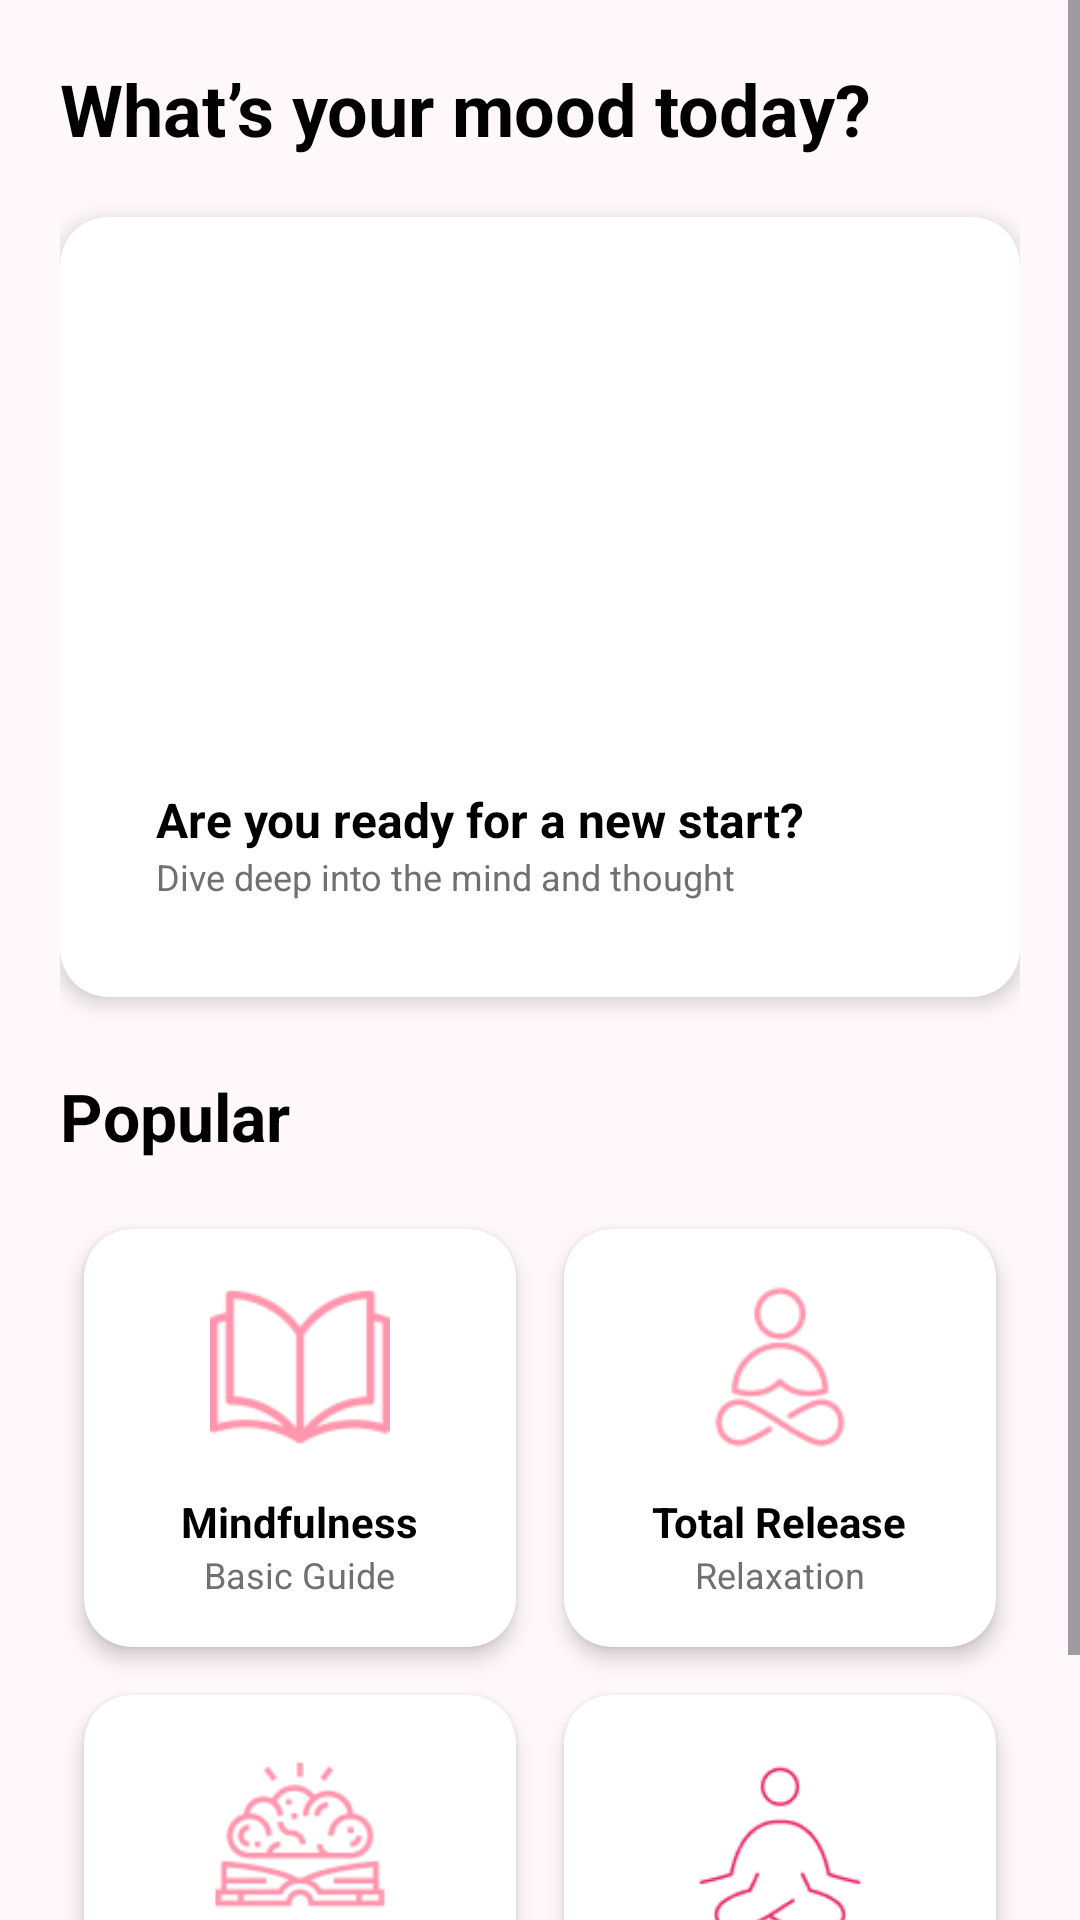

Android layout source for this screen:
<!-- AndroidManifest.xml: application theme Theme.TotalRelease -->
<!-- res/layout/activity_beranda.xml -->
<?xml version="1.0" encoding="utf-8"?>
<ScrollView xmlns:android="http://schemas.android.com/apk/res/android"
    xmlns:app="http://schemas.android.com/apk/res-auto"
    android:id="@+id/main"
    android:layout_width="match_parent"
    android:layout_height="match_parent"
    android:background="#FFF8FB"
    android:fillViewport="true">

    <LinearLayout
        android:layout_width="match_parent"
        android:layout_height="wrap_content"
        android:orientation="vertical"
        android:padding="20dp">

        <TextView
            android:layout_width="wrap_content"
            android:layout_height="wrap_content"
            android:text="What’s your mood today?"
            android:textColor="#000000"
            android:textSize="24sp"
            android:textStyle="bold"
            android:layout_marginBottom="20dp"/>

        <androidx.cardview.widget.CardView
            android:layout_width="match_parent"
            android:layout_height="260dp"
            app:cardCornerRadius="16dp"
            app:cardElevation="4dp">

            <FrameLayout
                android:layout_width="match_parent"
                android:layout_height="match_parent">

                <ImageView
                    android:layout_width="match_parent"
                    android:layout_height="match_parent"
                    android:scaleType="centerCrop"
                    android:src="@drawable/beranda" />

                <LinearLayout
                    android:layout_width="match_parent"
                    android:layout_height="wrap_content"
                    android:layout_gravity="bottom"
                    android:background="@drawable/beranda_white"
                    android:orientation="vertical"
                    android:padding="12dp"
                    android:layout_margin="20dp">

                    <TextView
                        android:layout_width="wrap_content"
                        android:layout_height="wrap_content"
                        android:text="Are you ready for a new start?"
                        android:textColor="#000000"
                        android:textSize="16sp"
                        android:textStyle="bold" />

                    <TextView
                        android:layout_width="wrap_content"
                        android:layout_height="wrap_content"
                        android:text="Dive deep into the mind and thought"
                        android:textColor="#707070"
                        android:textSize="12sp" />
                </LinearLayout>
            </FrameLayout>
        </androidx.cardview.widget.CardView>

        <TextView
            android:layout_width="wrap_content"
            android:layout_height="wrap_content"
            android:layout_marginTop="25dp"
            android:text="Popular"
            android:textSize="22sp"
            android:textStyle="bold"
            android:textColor="#000000"
            android:layout_marginBottom="15dp"/>

        <GridLayout
            android:layout_width="match_parent"
            android:layout_height="wrap_content"
            android:columnCount="2"
            android:rowCount="2"
            android:alignmentMode="alignMargins"
            android:columnOrderPreserved="false">

            <androidx.cardview.widget.CardView
                android:id="@+id/btnMindfulness"
                android:layout_width="0dp"
                android:layout_height="wrap_content"
                android:layout_columnWeight="1"
                android:layout_margin="8dp"
                app:cardCornerRadius="16dp"
                app:cardElevation="4dp">

                <LinearLayout
                    android:layout_width="match_parent"
                    android:layout_height="wrap_content"
                    android:orientation="vertical"
                    android:padding="16dp"
                    android:gravity="center">

                    <ImageView
                        android:layout_width="60dp"
                        android:layout_height="60dp"
                        android:src="@drawable/book"/>

                    <TextView
                        android:layout_width="wrap_content"
                        android:layout_height="wrap_content"
                        android:layout_marginTop="12dp"
                        android:textStyle="bold"
                        android:text="Mindfulness"
                        android:textColor="#000000"/>

                    <TextView
                        android:layout_width="wrap_content"
                        android:layout_height="wrap_content"
                        android:text="Basic Guide"
                        android:textColor="#707070"
                        android:textSize="12sp"/>
                </LinearLayout>
            </androidx.cardview.widget.CardView>

            <androidx.cardview.widget.CardView
                android:id="@+id/btnTotalRelease"
                android:layout_width="0dp"
                android:layout_height="wrap_content"
                android:layout_columnWeight="1"
                android:layout_margin="8dp"
                app:cardCornerRadius="16dp"
                app:cardElevation="4dp">

                <LinearLayout
                    android:layout_width="match_parent"
                    android:layout_height="wrap_content"
                    android:orientation="vertical"
                    android:padding="16dp"
                    android:gravity="center">

                    <ImageView
                        android:layout_width="60dp"
                        android:layout_height="60dp"
                        android:src="@drawable/release" />

                    <TextView
                        android:layout_width="wrap_content"
                        android:layout_height="wrap_content"
                        android:layout_marginTop="12dp"
                        android:text="Total Release"
                        android:textStyle="bold"
                        android:textColor="#000000" />

                    <TextView
                        android:layout_width="wrap_content"
                        android:layout_height="wrap_content"
                        android:text="Relaxation"
                        android:textSize="12sp"
                        android:textColor="#707070" />
                </LinearLayout>
            </androidx.cardview.widget.CardView>

            <androidx.cardview.widget.CardView
                android:id="@+id/btnFocusFlow"
                android:layout_width="0dp"
                android:layout_height="wrap_content"
                android:layout_columnWeight="1"
                android:layout_margin="8dp"
                app:cardCornerRadius="16dp"
                app:cardElevation="4dp">

                <LinearLayout
                    android:layout_width="match_parent"
                    android:layout_height="wrap_content"
                    android:orientation="vertical"
                    android:padding="16dp"
                    android:gravity="center">

                    <ImageView
                        android:layout_width="60dp"
                        android:layout_height="60dp"
                        android:src="@drawable/focus" />

                    <TextView
                        android:layout_width="wrap_content"
                        android:layout_height="wrap_content"
                        android:layout_marginTop="12dp"
                        android:textStyle="bold"
                        android:text="Focus Flow"
                        android:textColor="#000000" />

                    <TextView
                        android:layout_width="wrap_content"
                        android:layout_height="wrap_content"
                        android:text="Deep Work"
                        android:textColor="#707070"
                        android:textSize="12sp" />
                </LinearLayout>
            </androidx.cardview.widget.CardView>

            <androidx.cardview.widget.CardView
                android:id="@+id/btnYoga"
                android:layout_width="0dp"
                android:layout_height="wrap_content"
                android:layout_columnWeight="1"
                android:layout_margin="8dp"
                app:cardCornerRadius="16dp"
                app:cardElevation="4dp">

                <LinearLayout
                    android:layout_width="match_parent"
                    android:layout_height="wrap_content"
                    android:orientation="vertical"
                    android:padding="16dp"
                    android:gravity="center">

                    <ImageView
                        android:layout_width="70dp"
                        android:layout_height="70dp"
                        android:src="@drawable/yoga"
                        app:tint="#E91E63"/>

                    <TextView
                        android:layout_width="wrap_content"
                        android:layout_height="wrap_content"
                        android:layout_marginTop="12dp"
                        android:textStyle="bold"
                        android:text="Body Reset"
                        android:textColor="#000000" />

                    <TextView
                        android:layout_width="wrap_content"
                        android:layout_height="wrap_content"
                        android:text="Yoga Flow"
                        android:textColor="#707070"
                        android:textSize="12sp" />
                </LinearLayout>
            </androidx.cardview.widget.CardView>

        </GridLayout>

    </LinearLayout>
</ScrollView>
<!-- resources referenced by this layout -->
<resources>
  <!-- drawable beranda_white (drawable) -->
  <?xml version="1.0" encoding="utf-8"?>
  <shape xmlns:android="http://schemas.android.com/apk/res/android"
      android:shape="rectangle"
      android:cardBackgroundColor="#FFFFFF"
      android:cardCornerRadius="12dp"
      android:cardElevation="8dp"
      android:cardMaxElevation="10dp">
      <solid android:color="#FFFF"/>
  
  </shape>
  <!-- drawable book: png bitmap (drawable, 2856 bytes) -->
  <!-- drawable focus: png bitmap (drawable, 4743 bytes) -->
  <!-- drawable release: png bitmap (drawable, 3597 bytes) -->
  <!-- drawable yoga: png bitmap (drawable, 2325 bytes) -->
  <style name="Theme.TotalRelease" parent="Base.Theme.TotalRelease" />
  <style name="Base.Theme.TotalRelease" parent="Theme.Material3.DayNight.NoActionBar">
          
          
      </style>
</resources>
